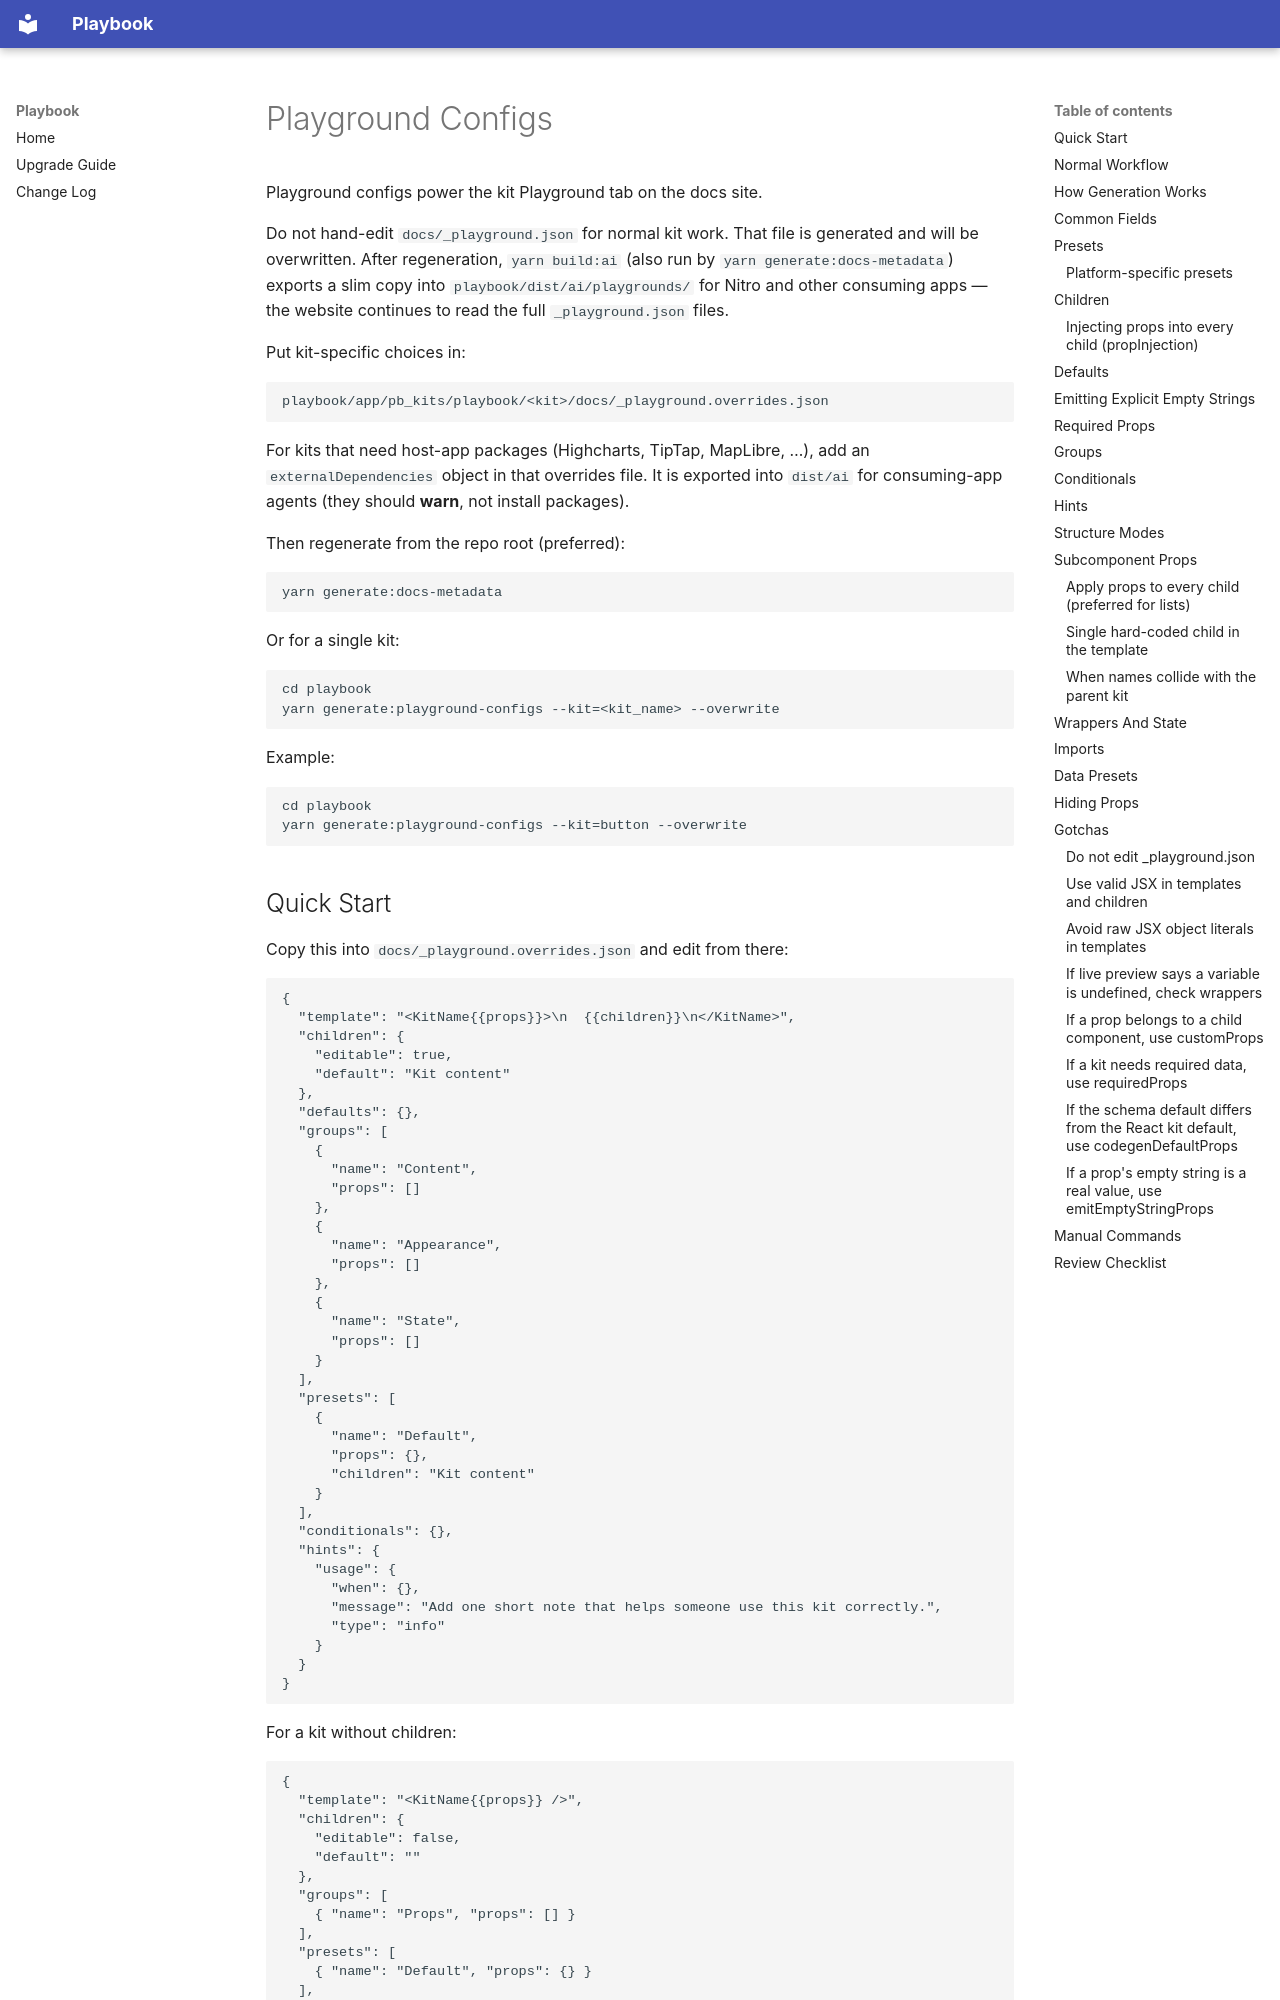

repository: powerhome/playbook · page: PLAYGROUND_CONFIG/index.html · generator: mkdocs

# Playground Configs

Playground configs power the kit Playground tab on the docs site.

Do not hand-edit `docs/_playground.json` for normal kit work. That file is generated and will be overwritten. After regeneration, `yarn build:ai` (also run by `yarn generate:docs-metadata`) exports a slim copy into `playbook/dist/ai/playgrounds/` for Nitro and other consuming apps — the website continues to read the full `_playground.json` files.

Put kit-specific choices in:

```text
playbook/app/pb_kits/playbook/<kit>/docs/_playground.overrides.json
```

For kits that need host-app packages (Highcharts, TipTap, MapLibre, …), add an `externalDependencies` object in that overrides file. It is exported into `dist/ai` for consuming-app agents (they should **warn**, not install packages).

Then regenerate from the repo root (preferred):

```bash
yarn generate:docs-metadata
```

Or for a single kit:

```bash
cd playbook
yarn generate:playground-configs --kit=<kit_name> --overwrite
```

Example:

```bash
cd playbook
yarn generate:playground-configs --kit=button --overwrite
```

## Quick Start

Copy this into `docs/_playground.overrides.json` and edit from there:

```json
{
  "template": "<KitName{{props}}>\n  {{children}}\n</KitName>",
  "children": {
    "editable": true,
    "default": "Kit content"
  },
  "defaults": {},
  "groups": [
    {
      "name": "Content",
      "props": []
    },
    {
      "name": "Appearance",
      "props": []
    },
    {
      "name": "State",
      "props": []
    }
  ],
  "presets": [
    {
      "name": "Default",
      "props": {},
      "children": "Kit content"
    }
  ],
  "conditionals": {},
  "hints": {
    "usage": {
      "when": {},
      "message": "Add one short note that helps someone use this kit correctly.",
      "type": "info"
    }
  }
}
```

For a kit without children:

```json
{
  "template": "<KitName{{props}} />",
  "children": {
    "editable": false,
    "default": ""
  },
  "groups": [
    { "name": "Props", "props": [] }
  ],
  "presets": [
    { "name": "Default", "props": {} }
  ],
  "conditionals": {},
  "hints": {}
}
```

Replace `KitName` with the React component name, such as `Button`, `Overlay`, or `MultiLevelSelect`.
